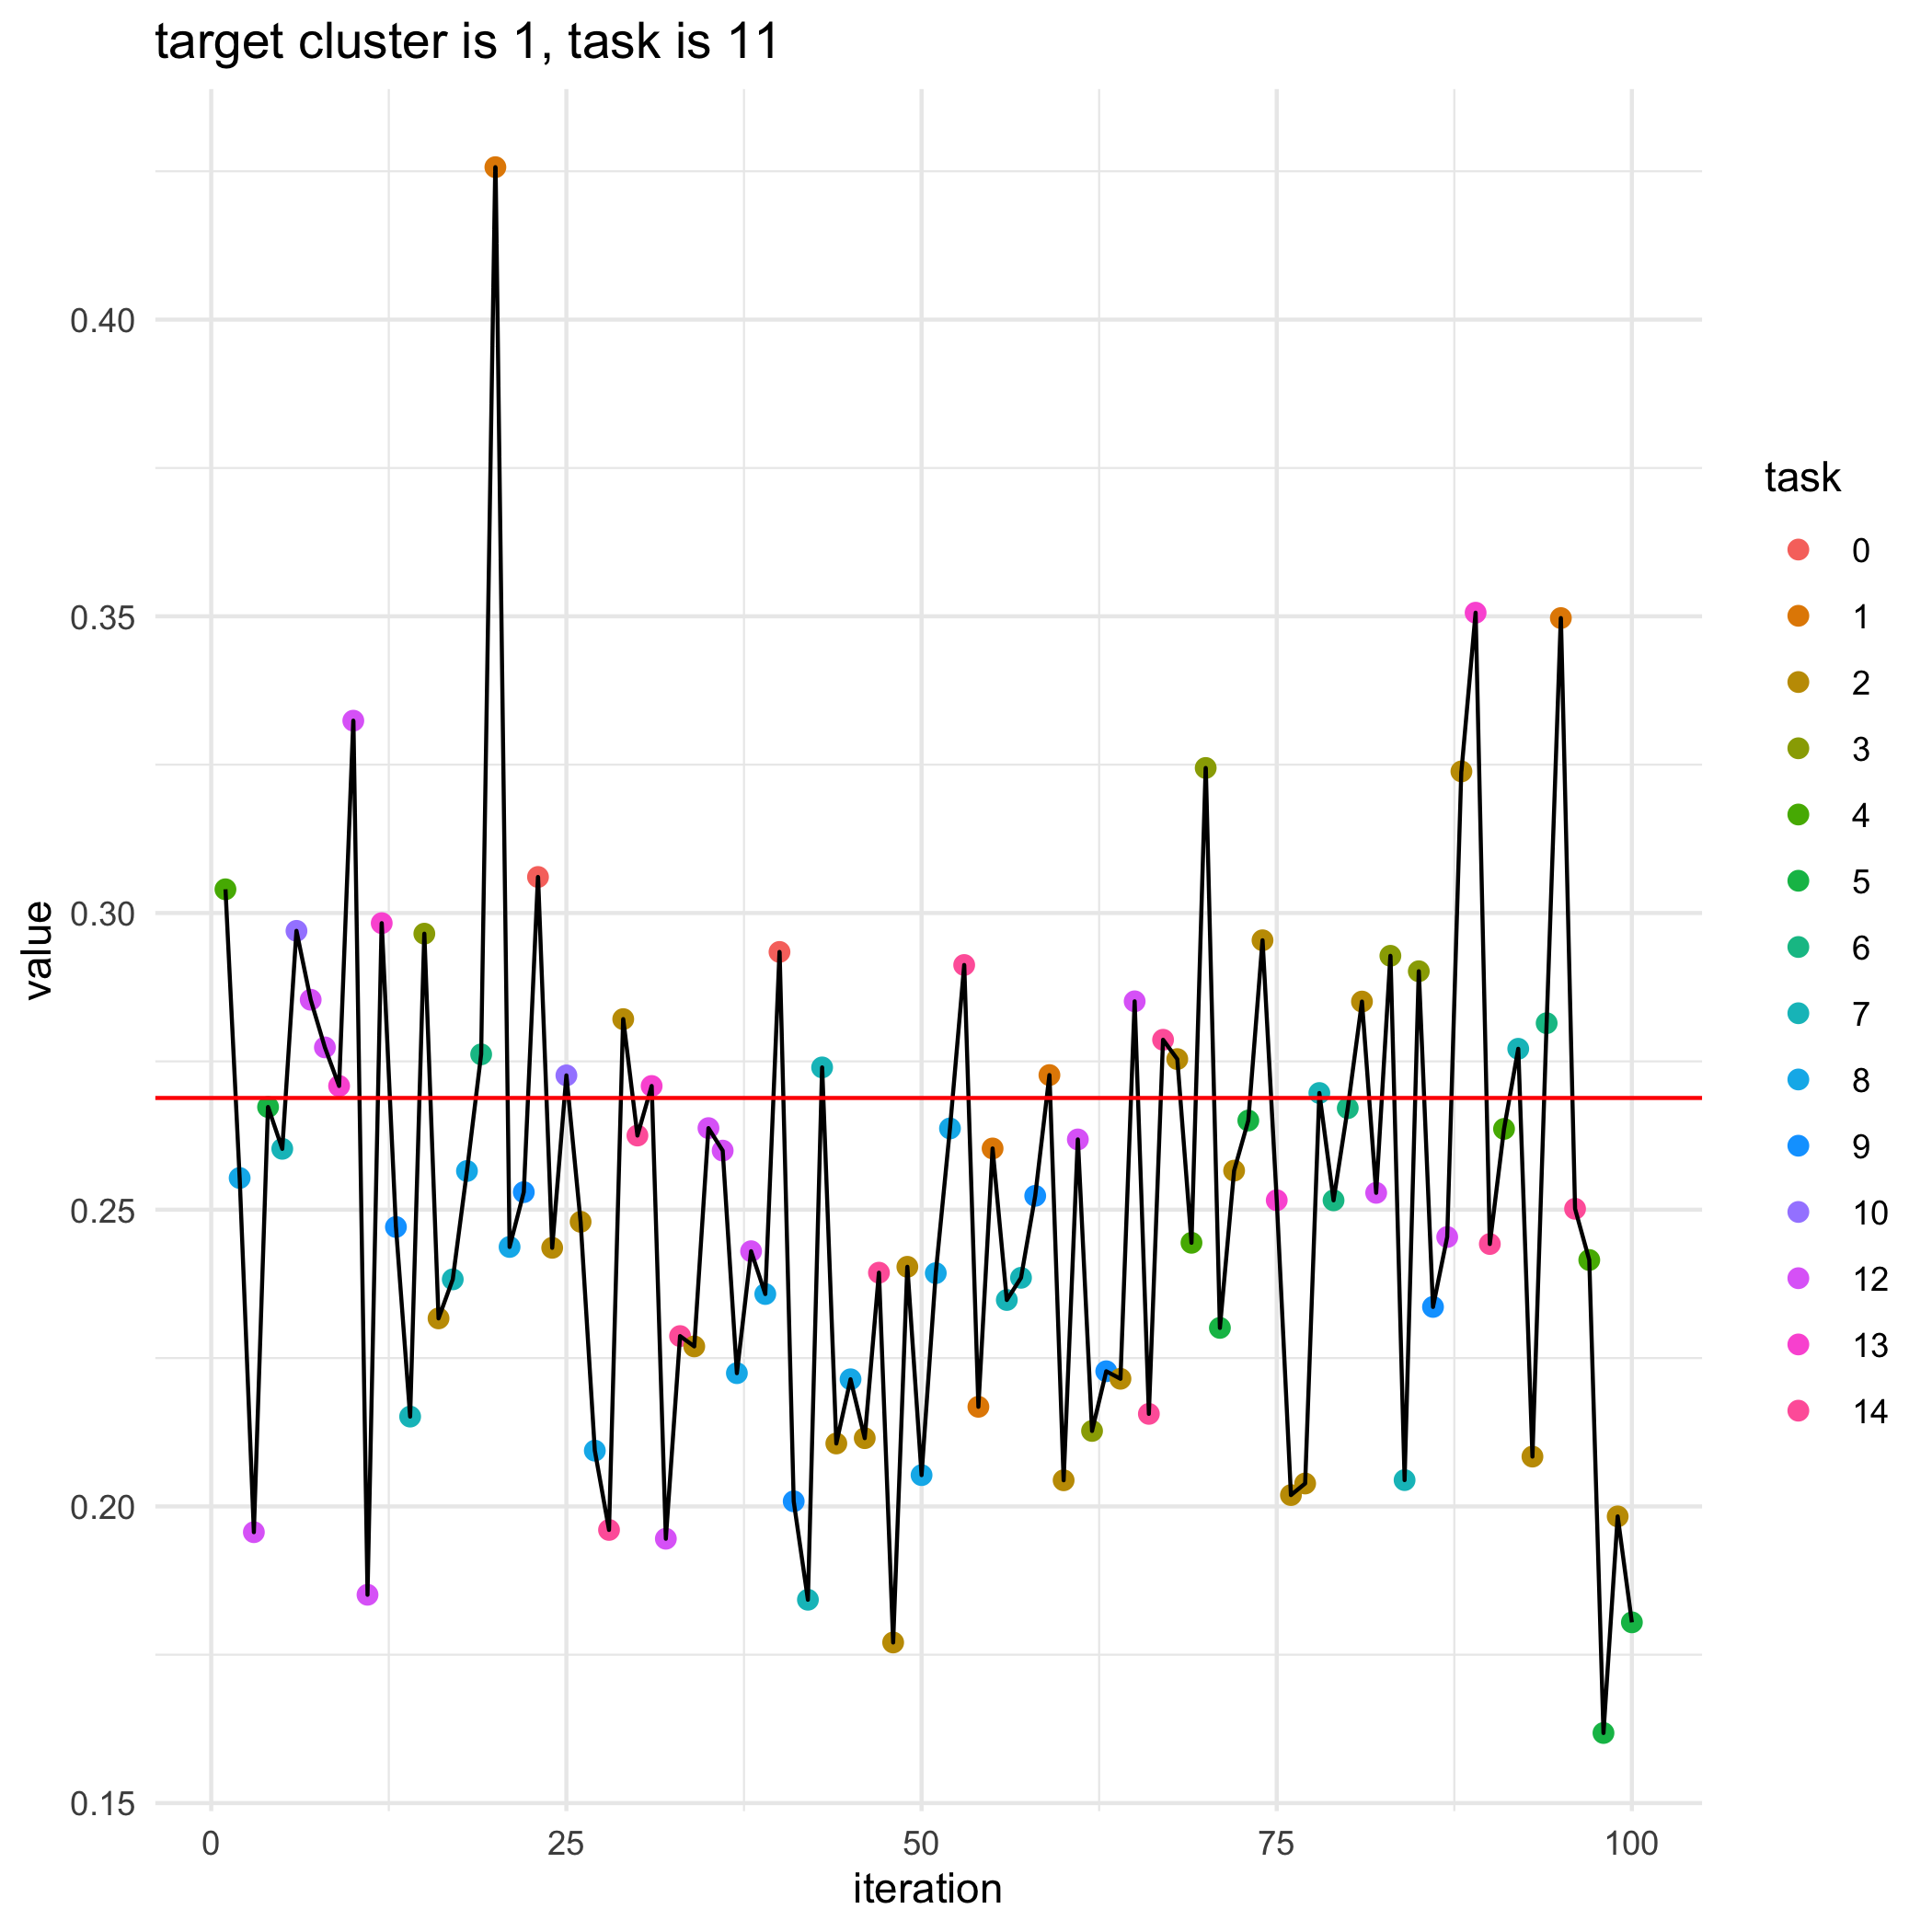

Data behind this chart, as committed beside it:
, losses, bandit_selects
0, 0.2688, 
1, 0.304, 4.0
2, 0.2553, 8.0
3, 0.1957, 12.0
4, 0.2673, 5.0
5, 0.2603, 7.0
6, 0.297, 10.0
7, 0.2854, 12.0
8, 0.2774, 12.0
9, 0.2709, 13.0
10, 0.3324, 12.0
11, 0.1851, 12.0
12, 0.2983, 13.0
13, 0.2471, 9.0
14, 0.2151, 7.0
15, 0.2965, 3.0
16, 0.2317, 2.0
17, 0.2383, 7.0
18, 0.2565, 8.0
19, 0.2762, 6.0
20, 0.4257, 1.0
21, 0.2437, 8.0
22, 0.253, 9.0
23, 0.3061, 0.0
24, 0.2436, 2.0
25, 0.2726, 10.0
26, 0.248, 2.0
27, 0.2094, 8.0
28, 0.196, 14.0
29, 0.2821, 2.0
30, 0.2625, 14.0
31, 0.2708, 13.0
32, 0.1945, 12.0
33, 0.2287, 14.0
34, 0.227, 2.0
35, 0.2638, 12.0
36, 0.26, 12.0
37, 0.2225, 8.0
38, 0.243, 12.0
39, 0.2358, 8.0
40, 0.2934, 0.0
41, 0.2009, 9.0
42, 0.1843, 7.0
43, 0.274, 7.0
44, 0.2106, 2.0
45, 0.2214, 8.0
46, 0.2115, 2.0
47, 0.2394, 14.0
48, 0.1771, 2.0
49, 0.2404, 2.0
50, 0.2053, 8.0
51, 0.2393, 8.0
52, 0.2637, 8.0
53, 0.2912, 14.0
54, 0.2168, 1.0
55, 0.2603, 1.0
56, 0.2348, 7.0
57, 0.2385, 7.0
58, 0.2523, 9.0
59, 0.2727, 1.0
... 41 more rows
